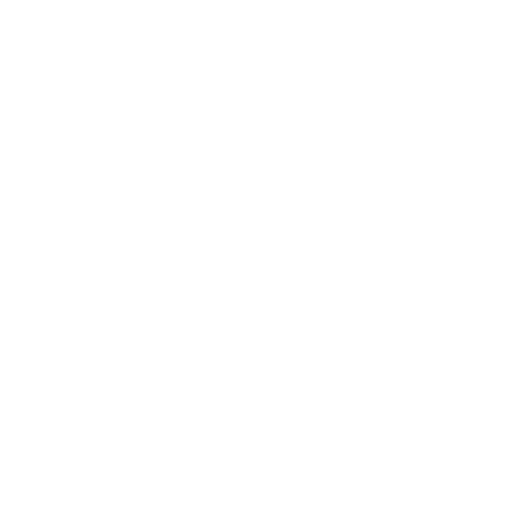
t = 0.00 s
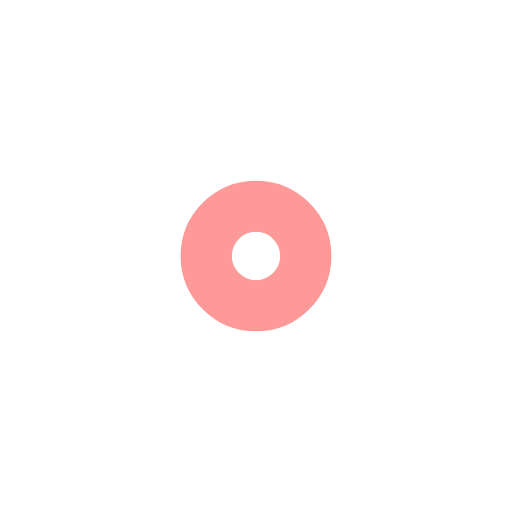
t = 0.25 s
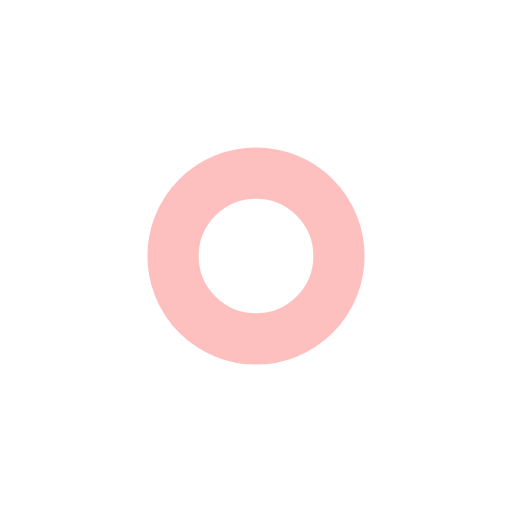
t = 0.50 s
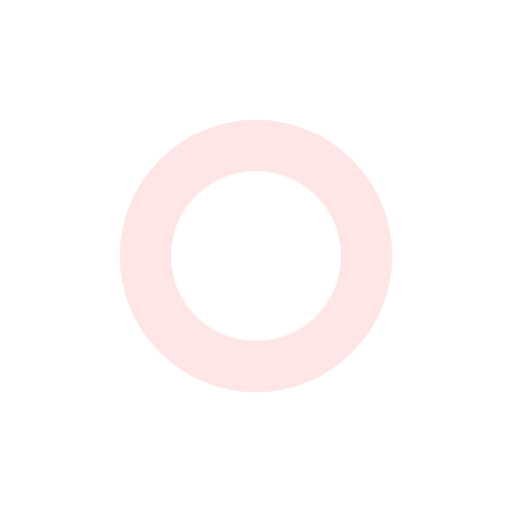
t = 0.75 s

The animated SVG that drew these frames (rendered in a browser with its animation timeline set to each time). Animation: 4 SMIL elements (animate=4); one cycle of 1.00 s, repeats indefinitely.

<svg width="200px"  height="200px"  xmlns="http://www.w3.org/2000/svg" viewBox="0 0 100 100" preserveAspectRatio="xMidYMid" class="lds-ripple" style="background: none;"><circle cx="50" cy="50" r="20.9794" fill="none" ng-attr-stroke="{{config.c1}}" ng-attr-stroke-width="{{config.width}}" stroke="#ffffff" stroke-width="10"><animate attributeName="r" calcMode="spline" values="0;25" keyTimes="0;1" dur="1" keySplines="0 0.2 0.8 1" begin="-0.5s" repeatCount="indefinite"></animate><animate attributeName="opacity" calcMode="spline" values="1;0" keyTimes="0;1" dur="1" keySplines="0.2 0 0.8 1" begin="-0.5s" repeatCount="indefinite"></animate></circle><circle cx="50" cy="50" r="8.77088" fill="none" ng-attr-stroke="{{config.c2}}" ng-attr-stroke-width="{{config.width}}" stroke="#fd8080" stroke-width="10"><animate attributeName="r" calcMode="spline" values="0;25" keyTimes="0;1" dur="1" keySplines="0 0.2 0.8 1" begin="0s" repeatCount="indefinite"></animate><animate attributeName="opacity" calcMode="spline" values="1;0" keyTimes="0;1" dur="1" keySplines="0.2 0 0.8 1" begin="0s" repeatCount="indefinite"></animate></circle></svg>
